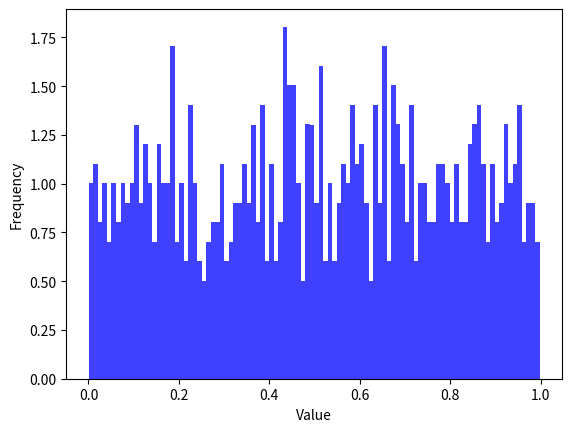

This figure's Python source:
import numpy as np
import matplotlib.pyplot as plt

# Generate 1000 random numbers uniformly distributed between [0, 1]
random_numbers = np.random.uniform(0, 1, 1000)
# Create a histogram with 100 bins
plt.hist(random_numbers, bins=100, density=True, alpha=0.75, color='b')

# Label the x and y axes
plt.xlabel("Value")
plt.ylabel("Frequency")

# Save the figure as a PDF
plt.savefig("random_numbers_histogram.pdf")

# Display the plot
plt.show()